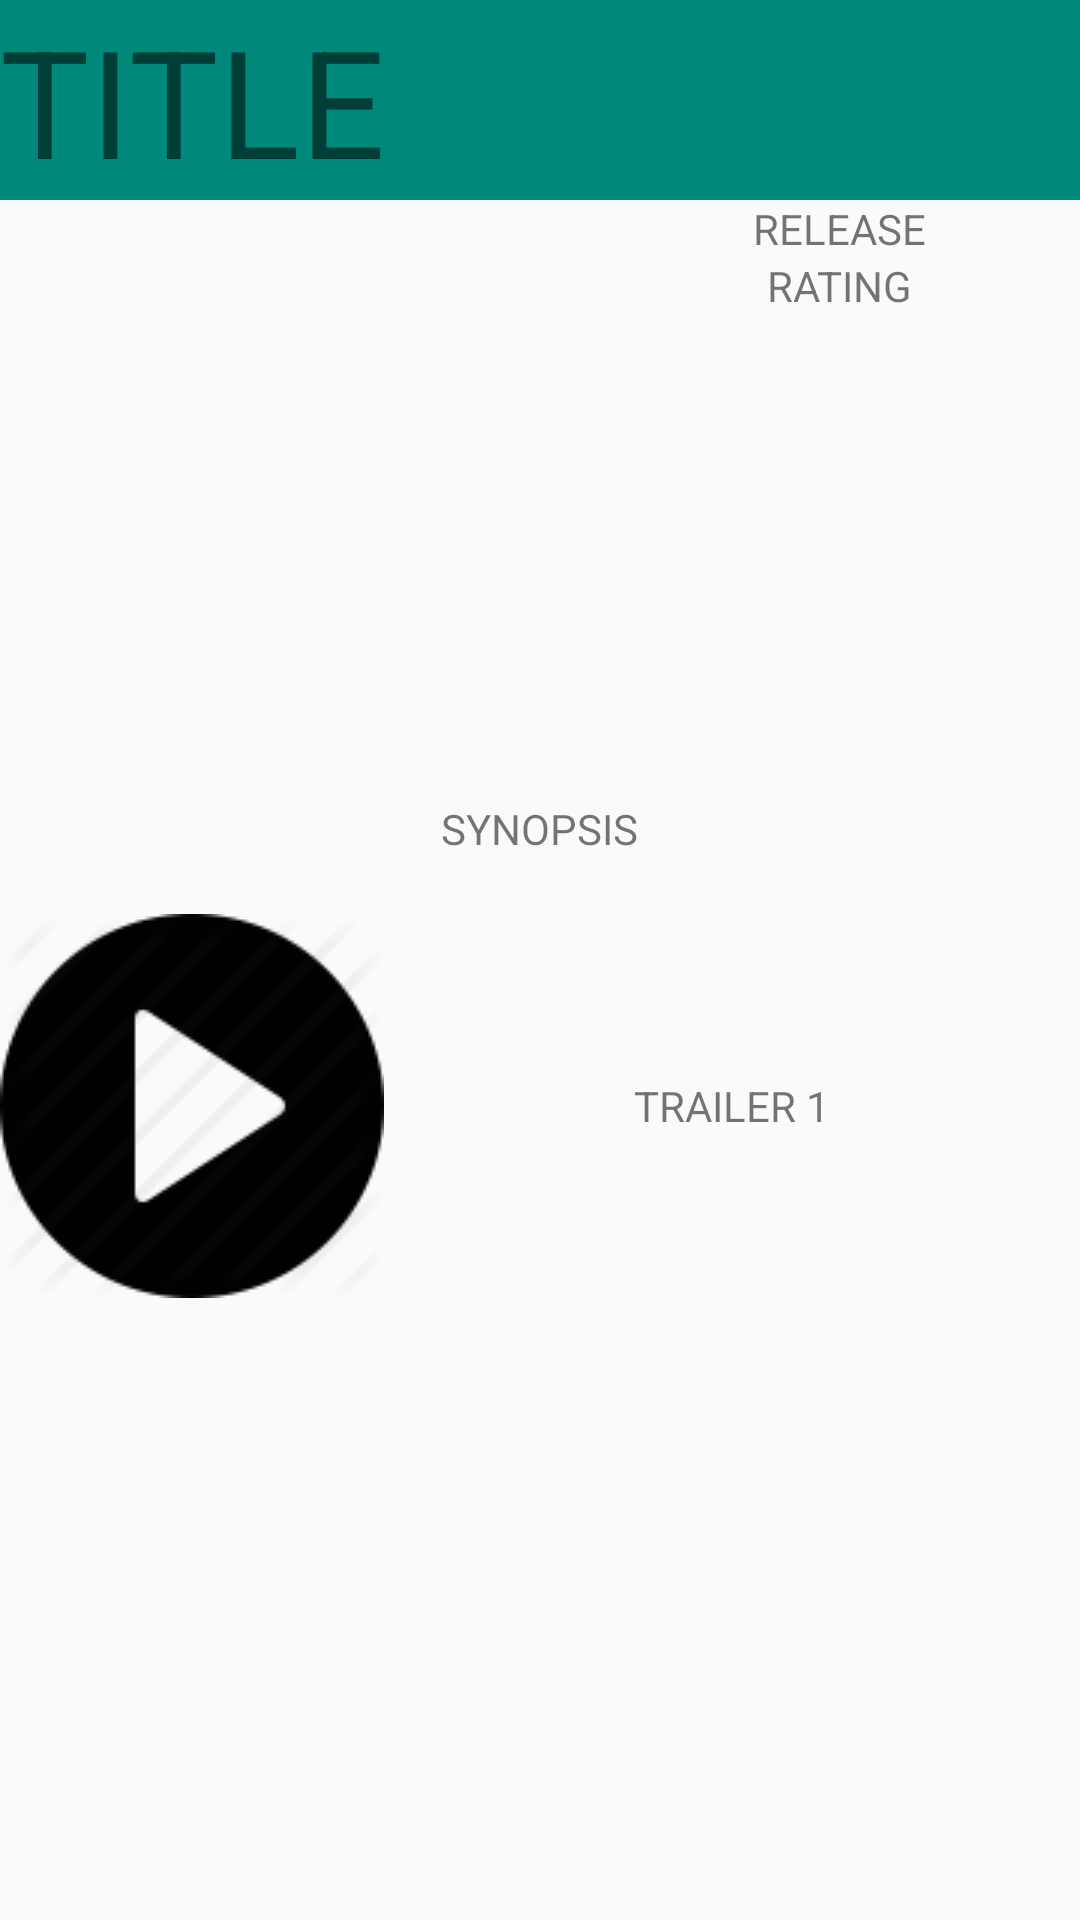

Here is an Android app screen rendered from its layout file. Give the layout XML and the strings, colors and styles it references.
<!-- AndroidManifest.xml: application theme AppTheme -->
<!-- res/layout/fragment_detail.xml -->
<LinearLayout
    xmlns:android="http://schemas.android.com/apk/res/android"
    xmlns:tools="http://schemas.android.com/tools"
    android:gravity="center_horizontal"
    android:orientation="vertical"
    android:layout_width="match_parent"
    android:layout_height="match_parent"
    tools:context="com.markfeldman.popularmovies.fragments.DetailFragment">

    <FrameLayout
        android:background="@color/colorGreen"
        android:layout_width="match_parent"
        android:layout_height="wrap_content">

        <TextView
            android:id="@+id/movie_title"
            android:text="TITLE"
            android:textSize="50sp"
            android:gravity="center_vertical"
            android:layout_width="match_parent"
            android:layout_height="match_parent" />

    </FrameLayout>

    <LinearLayout
        android:orientation="horizontal"
        android:layout_width="match_parent"
        android:layout_height="wrap_content">

        <ImageView
            android:id="@+id/movie_poster"
            android:layout_width="200dp"
            android:layout_height="200dp" />

        <LinearLayout
            android:orientation="vertical"
            android:gravity="center_horizontal"
            android:layout_width="match_parent"
            android:layout_height="match_parent">

            <TextView
                android:id="@+id/movie_release"
                android:text="RELEASE"
                android:gravity="center"
                android:layout_width="wrap_content"
                android:layout_height="wrap_content" />


            <TextView
                android:id="@+id/movie_rating"
                android:text="RATING"
                android:layout_width="wrap_content"
                android:layout_height="wrap_content" />


        </LinearLayout>

    </LinearLayout>



    <TextView
        android:id="@+id/movie_synopsis"
        android:gravity="center"
        android:text="SYNOPSIS"
        android:layout_width="wrap_content"
        android:layout_height="wrap_content" />

    <TextView
        android:layout_width="wrap_content"
        android:layout_height="wrap_content" />

    <LinearLayout
        android:orientation="horizontal"
        android:layout_width="match_parent"
        android:layout_height="wrap_content">

        <ImageView
            android:id="@+id/playButton"
            android:src="@drawable/play_button"
            android:layout_width="wrap_content"
            android:layout_height="wrap_content" />

        <TextView
            android:text="@string/trailer"
            android:gravity="center"
            android:layout_width="match_parent"
            android:layout_height="match_parent" />
    </LinearLayout>




</LinearLayout>
<!-- resources referenced by this layout -->
<resources>
  <color name="colorGreen">#00897B</color>
  <!-- drawable play_button: png bitmap (drawable, 3428 bytes) -->
  <string name="trailer">"TRAILER 1"</string>
  <style name="AppTheme" parent="Theme.AppCompat.Light">
          
          <item name="colorPrimary">@color/colorPrimary</item>
          <item name="colorPrimaryDark">@color/colorPrimaryDark</item>
          <item name="colorAccent">@color/colorAccent</item>
          <item name="preferenceTheme">@style/PreferenceThemeOverlay</item>
      </style>
  <color name="colorPrimary">#3F51B5</color>
  <color name="colorPrimaryDark">#303F9F</color>
  <color name="colorAccent">#FF4081</color>
</resources>
